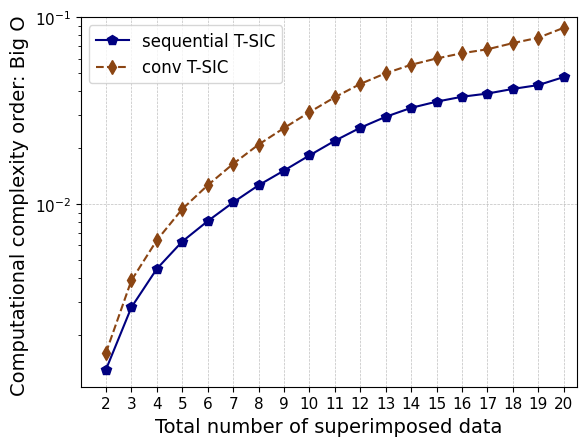

This figure's Python source:
import matplotlib.pyplot as plt
import numpy as np

from matplotlib import rc
from matplotlib.ticker import AutoMinorLocator
import matplotlib.font_manager as font_manager

rc('mathtext', default='regular')

time = (2,3,4,5,6,7,8,9,10,11,12,13,14,15,16,17,18,19,20)

conv= (
0.0016,
0.0039,
0.0064,
0.0094,
0.0126,
0.0164,
0.0208,
0.0255,
0.031,
0.0373,
0.0439,
0.0501,
0.0556,
0.0601,
0.0641,
0.0673,
0.0726,
0.0776,
0.0877)

proposed = (
0.0013,
0.0028,
0.0045,
0.0063,
0.0081,
0.0102,
0.0126,
0.0151,
0.0182,
0.0218,
0.0256,
0.0293,
0.0327,
0.0353,
0.0375,
0.039,
0.0413,
0.0433,
0.0478)

f, ax1 = plt.subplots()
ax1.set_yscale('log')
ax1.grid(color='gray', alpha=0.5, linestyle='dashed', linewidth=0.5)

#legend
lns1 = ax1.plot(time, proposed, color="navy",marker="p", markersize=7, label=r'sequential T-SIC')
lns2 = ax1.plot(time, conv ,color="saddlebrown",marker="d",linestyle='dashed', markersize=7,  label=r'conv T-SIC')
lns = lns1
      #+lns2
labs = [l.get_label() for l in lns]

ax1.legend(loc=2, fontsize=10)

font = font_manager.FontProperties(family='Arial', style='normal', size=12)
ax1.legend(prop=font)

d = .015  # how big to make the diagonal lines in axes coordinates
ax1.set_xticks(time)
for tick in ax1.get_xticklabels():
    tick.set_fontname("Arial")
for tick in ax1.get_yticklabels():
    tick.set_fontname("Arial")
ax1.set_ylim(-0.1,1e-1)  # most of the data
ax1.set_xlim(1, 20.5)  # most of the data
ax1.tick_params(axis='both', which='major', labelsize=11)
#plt.text(1.5,200.0,'# emergency devices: 340',fontsize=13,fontname="Arial")
#plt.text(1.5,255.0,'emergency duration: 30 mins',fontsize=13,fontname="Arial")
plt.xlabel(r"Total number of superimposed data",fontname="Arial",fontsize=14)
plt.ylabel(r"Computational complexity order: Big O ",fontname="Arial",fontsize=14)
plt.show()
